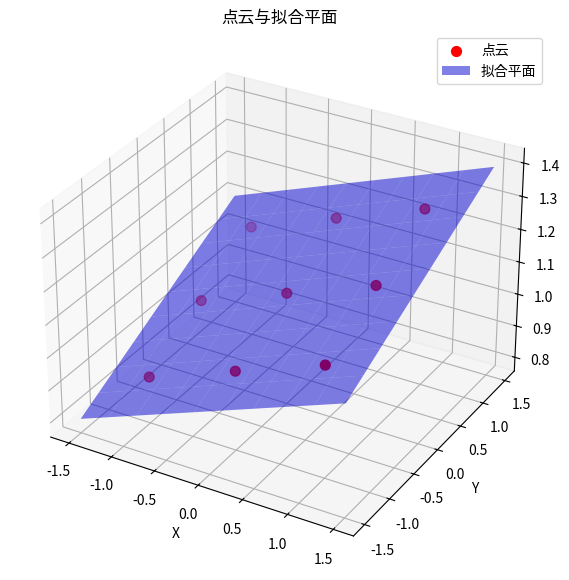

Recreate this plot in Python.
import numpy as np
import matplotlib.pyplot as plt
from mpl_toolkits.mplot3d import Axes3D

# 示例3x3数据
distance_data = np.array([
    [1.1, 1.2, 1.3],
    [1.0, 1.1, 1.2],
    [0.9, 1.0, 1.1]
])

# 假设对应的x, y坐标
x_coords = np.array([
    [-1, 0, 1],
    [-1, 0, 1],
    [-1, 0, 1]
])

y_coords = np.array([
    [1, 1, 1],
    [0, 0, 0],
    [-1, -1, -1]
])

# 转换为点云
points = np.stack((x_coords.flatten(), y_coords.flatten(), distance_data.flatten()), axis=1)

# 拟合平面
M = np.c_[points[:, 0], points[:, 1], np.ones(points.shape[0])]
Z = points[:, 2]
coeffs, _, _, _ = np.linalg.lstsq(M, Z, rcond=None)
A, B, D = coeffs
C = -1  # 假设z是负方向

# 创建网格，用于绘制拟合平面
x = np.linspace(-1.5, 1.5, 10)
y = np.linspace(-1.5, 1.5, 10)
x_grid, y_grid = np.meshgrid(x, y)
z_grid = A * x_grid + B * y_grid + D

# 创建3D图
fig = plt.figure(figsize=(10, 7))
ax = fig.add_subplot(111, projection='3d')

# 绘制原始点云
ax.scatter(points[:, 0], points[:, 1], points[:, 2], c='r', label='点云', s=50)

# 绘制拟合平面
ax.plot_surface(x_grid, y_grid, z_grid, alpha=0.5, color='blue', label='拟合平面')

# 设置图形外观
ax.set_xlabel("X")
ax.set_ylabel("Y")
ax.set_zlabel("Z")
ax.set_title("点云与拟合平面")
ax.legend()

plt.show()

